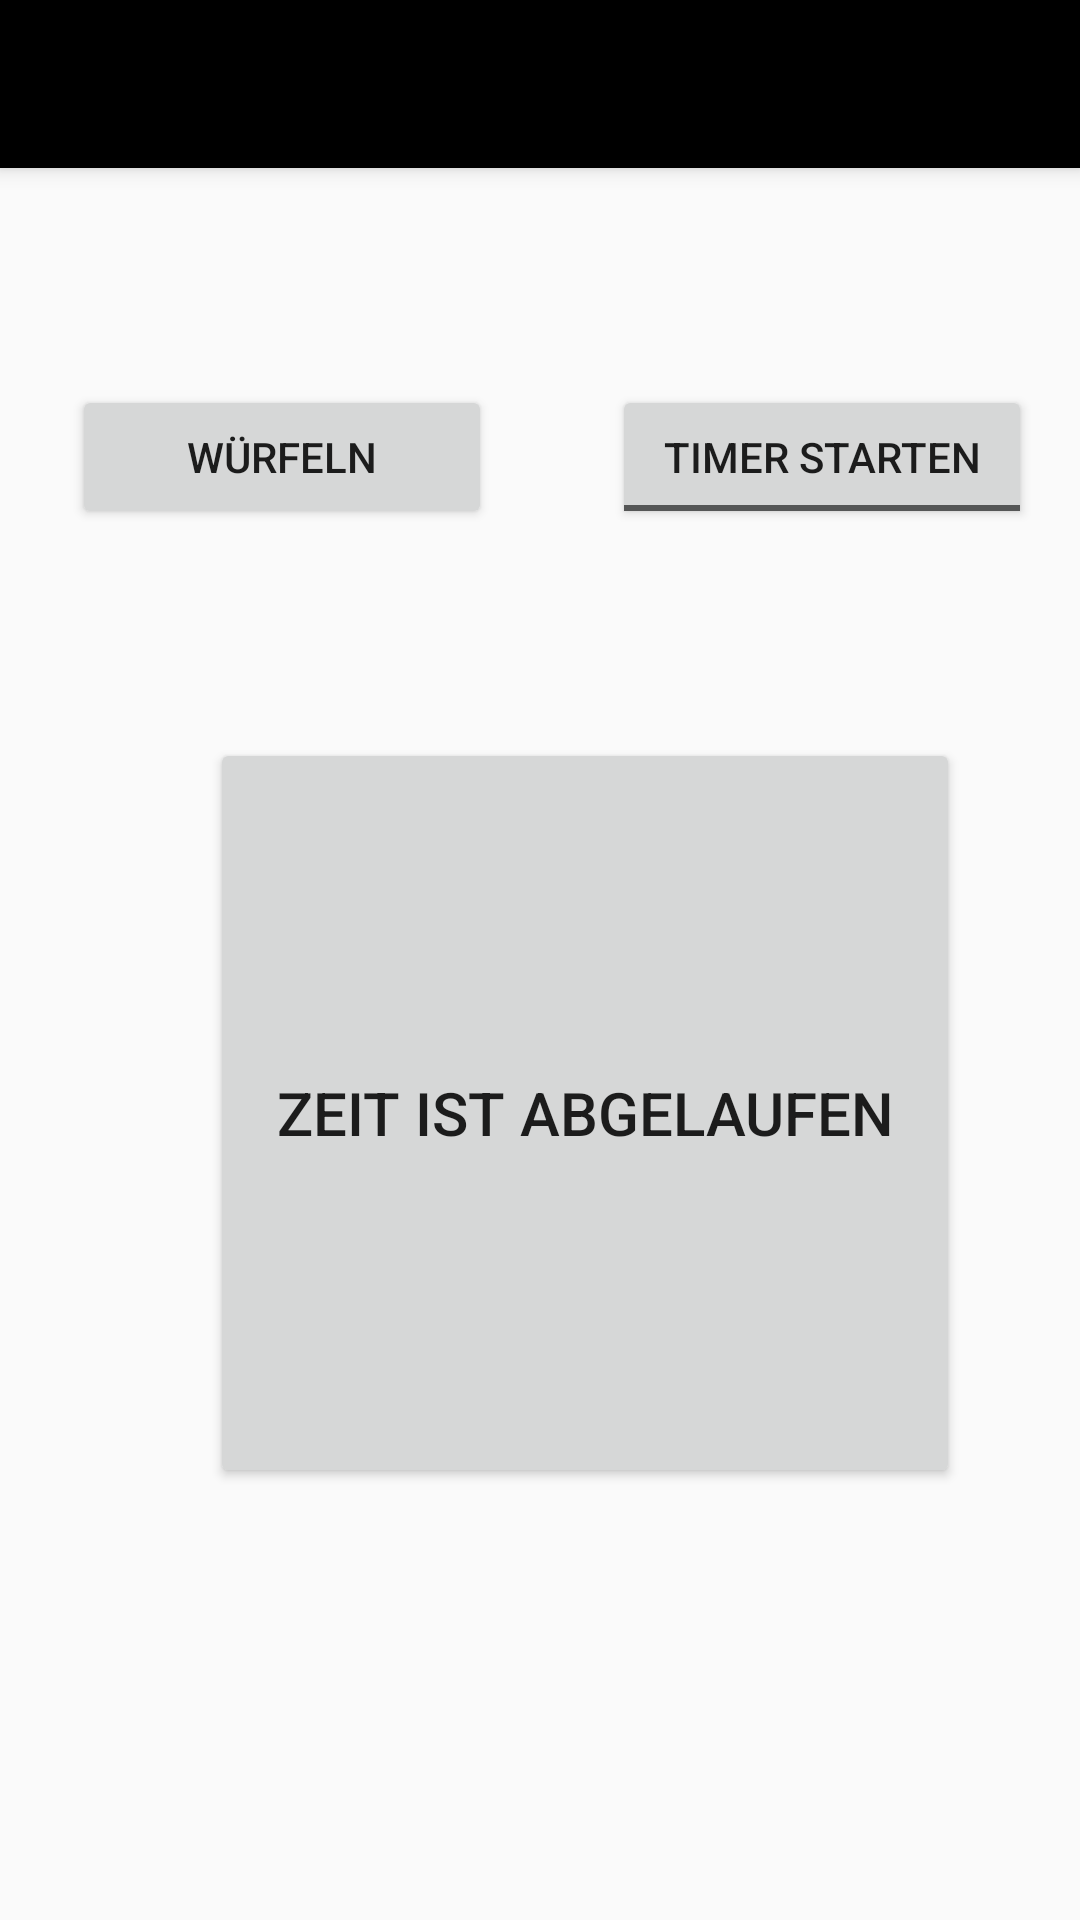

This screen was rendered from an Android layout file. Write that file and the resources it references.
<!-- AndroidManifest.xml: activity theme AppTheme.NoActionBar -->
<!-- res/layout/activity_main.xml -->
<?xml version="1.0" encoding="utf-8"?>
<android.support.design.widget.CoordinatorLayout xmlns:android="http://schemas.android.com/apk/res/android"
    xmlns:app="http://schemas.android.com/apk/res-auto"
    xmlns:tools="http://schemas.android.com/tools"
    android:layout_width="match_parent"
    android:layout_height="match_parent"
    tools:context="com.boggleproject.boggle.MainActivity">

    <include layout="@layout/content_main_v2" />

    <android.support.design.widget.AppBarLayout
        android:layout_width="match_parent"
        android:layout_height="wrap_content"
        android:background="@android:color/background_light"
        android:theme="@style/AppTheme.AppBarOverlay">

        <android.support.v7.widget.Toolbar
            android:id="@+id/toolbar"
            android:layout_width="match_parent"
            android:layout_height="?attr/actionBarSize"
            android:background="@android:color/background_dark"
            app:popupTheme="@style/AppTheme.PopupOverlay" />

    </android.support.design.widget.AppBarLayout>

</android.support.design.widget.CoordinatorLayout>
<!-- res/layout/content_main_v2.xml (included above) -->
<?xml version="1.0" encoding="utf-8"?>

<android.support.constraint.ConstraintLayout xmlns:android="http://schemas.android.com/apk/res/android"
    xmlns:app="http://schemas.android.com/apk/res-auto"
    xmlns:tools="http://schemas.android.com/tools"
    android:layout_width="match_parent"
    android:layout_height="match_parent"
    app:layout_behavior="@string/appbar_scrolling_view_behavior"
    tools:context="com.boggleproject.boggle.MainActivity"
    tools:layout_editor_absoluteX="0dp"
    tools:layout_editor_absoluteY="81dp"
    tools:showIn="@layout/activity_main">

    <LinearLayout
        android:layout_width="368dp"
        android:layout_height="495dp"
        android:orientation="vertical"
        tools:layout_editor_absoluteX="8dp"
        tools:layout_editor_absoluteY="8dp">

        <TextView
            android:id="@+id/countdownTxtView"
            android:layout_width="wrap_content"
            android:layout_height="wrap_content"
            android:layout_gravity="center_horizontal"
            android:layout_marginTop="20dp"
            android:textSize="24sp" />

        <LinearLayout
            android:layout_width="wrap_content"
            android:layout_height="wrap_content"
            android:layout_gravity="center_horizontal"
            android:layout_marginTop="20dp">

            <Button
                android:id="@+id/throwbtn"
                android:layout_width="140dp"
                android:layout_height="wrap_content"
                android:text="@string/throwDice_button" />

            <ToggleButton
                android:id="@id/toggleTimerBtn"
                android:layout_width="140dp"
                android:layout_height="wrap_content"
                android:layout_marginLeft="40dp"
                android:textOff="@string/toggleTimer_btn_off"
                android:textOn="@string/toggleTimer_btn_on" />
        </LinearLayout>

        <GridView
            android:id="@+id/diceGridView"
            android:layout_width="wrap_content"
            android:layout_height="wrap_content"
            android:layout_marginLeft="5dp"
            android:layout_marginRight="5dp"
            android:layout_marginTop="30dp"
            android:columnWidth="70dp"
            android:gravity="center"
            android:horizontalSpacing="0dp"
            android:numColumns="4"
            android:textAlignment="center"
            android:verticalSpacing="15dp">

        </GridView>

    </LinearLayout>

    <LinearLayout
        android:layout_width="wrap_content"
        android:layout_height="wrap_content">

        <Button
            android:id="@id/timerfinishedbtn"
            android:layout_width="250dp"
            android:layout_height="250dp"
            android:layout_marginLeft="70dp"
            android:layout_marginTop="190dp"
            android:text="@string/timerFinished_button"
            android:textSize="20dp" />
    </LinearLayout>

</android.support.constraint.ConstraintLayout>
<!-- resources referenced by this layout -->
<resources>
  <string name="throwDice_button">Würfeln</string>
  <string name="timerFinished_button">Zeit ist abgelaufen</string>
  <string name="toggleTimer_btn_off">Timer Starten</string>
  <string name="toggleTimer_btn_on">Timer Stoppen</string>
  <style name="AppTheme.AppBarOverlay" parent="ThemeOverlay.AppCompat.Dark.ActionBar" />
  <style name="AppTheme.PopupOverlay" parent="ThemeOverlay.AppCompat.Light" />
  <style name="AppTheme.NoActionBar">
          <item name="windowActionBar">false</item>
          <item name="windowNoTitle">true</item>
      </style>
</resources>
